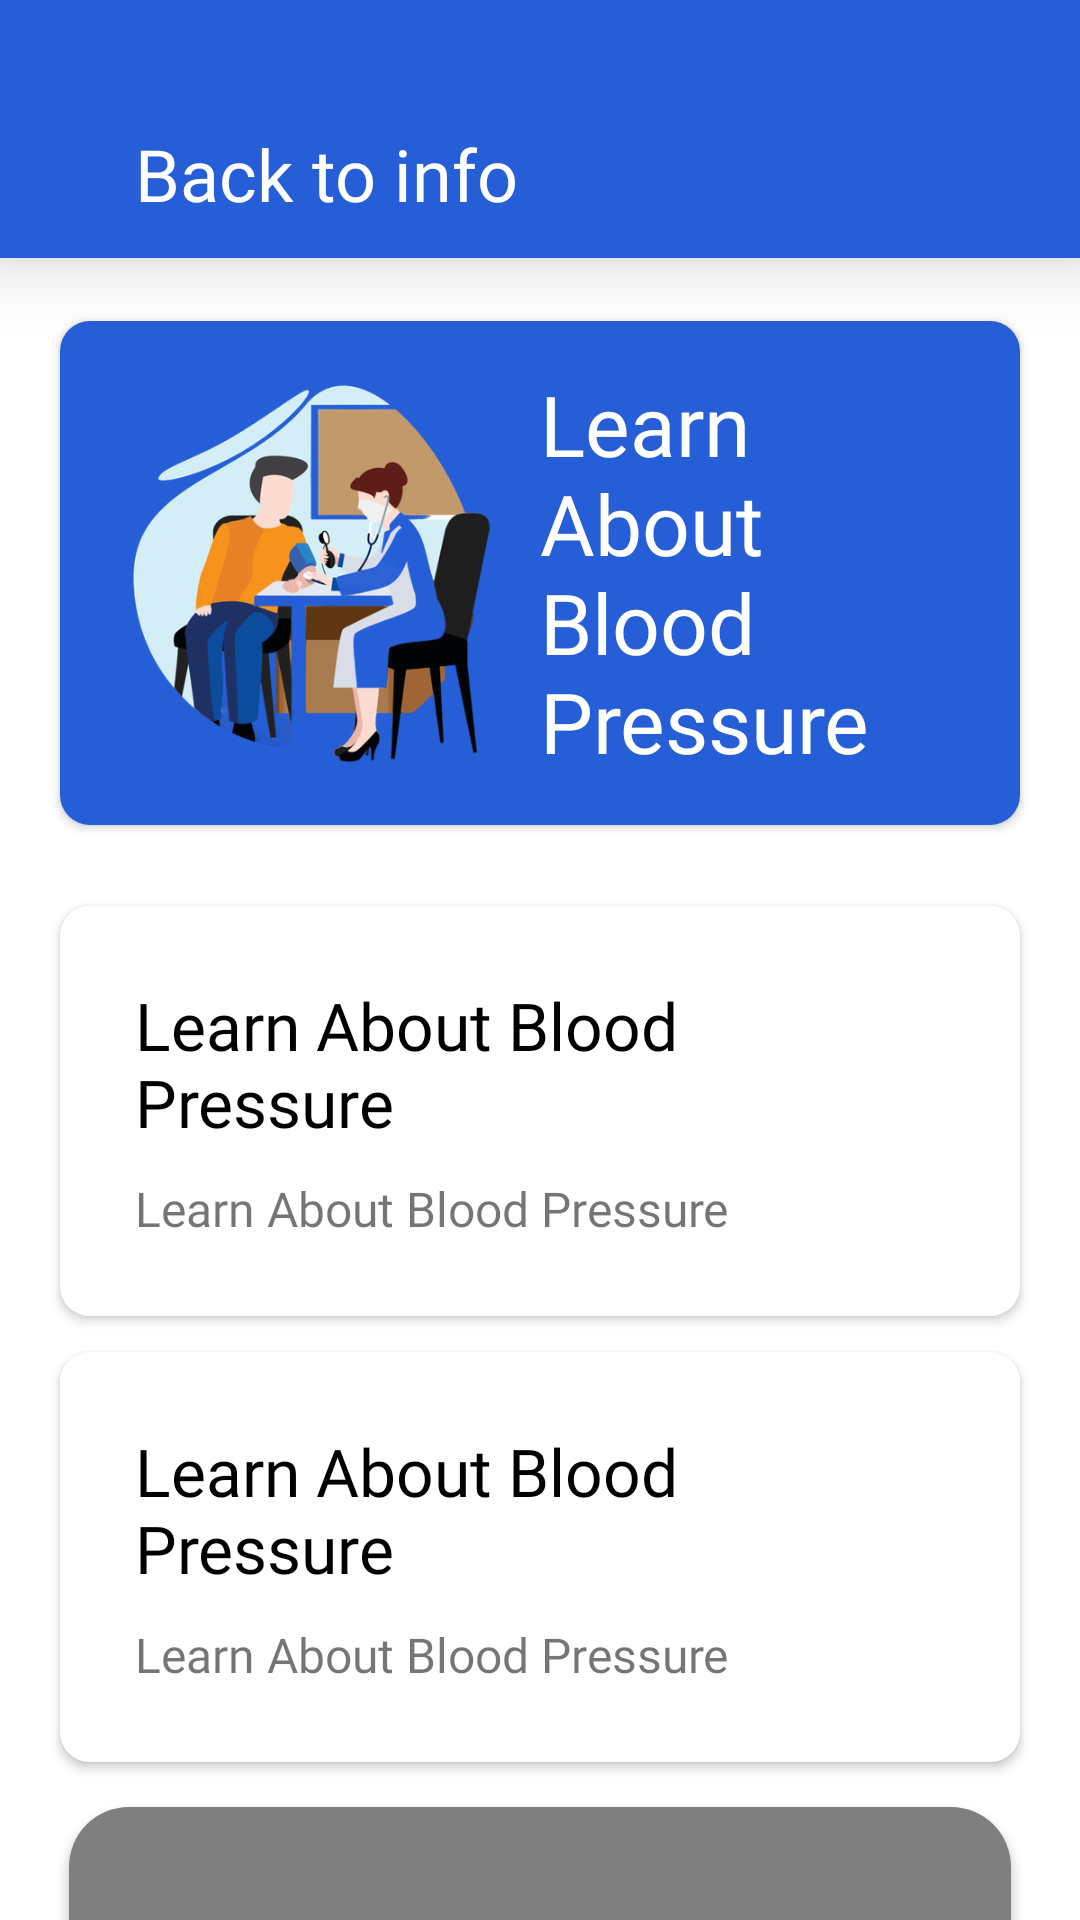

The Android layout XML behind this screen, and the referenced resources:
<!-- AndroidManifest.xml: application theme Theme.VitaFit -->
<!-- res/layout/info_details.xml -->
<?xml version="1.0" encoding="utf-8"?>
<LinearLayout xmlns:android="http://schemas.android.com/apk/res/android"
    xmlns:app="http://schemas.android.com/apk/res-auto"
    xmlns:tools="http://schemas.android.com/tools"
    android:layout_width="match_parent"
    android:layout_height="match_parent"
    android:orientation="vertical"
    tools:context=".User.InfoDetails">

    <LinearLayout
        android:id="@+id/info_details_appbar"
        android:layout_width="match_parent"
        android:layout_height="wrap_content"
        android:background="@color/blue_dark"
        android:paddingTop="30dp"
        android:elevation="15dp">

        <ImageView
            android:layout_width="wrap_content"
            android:layout_height="wrap_content"
            android:id="@+id/info_details_back_btn"
            android:padding="10dp"
            android:src="@drawable/arrow_back_24"
            android:transitionName="transition_back_arrow_btn"
            android:layout_gravity="center"
            android:layout_marginStart="15dp"

            />

        <TextView
            android:layout_width="wrap_content"
            android:layout_height="?attr/actionBarSize"
            android:text="Back to info"
            android:textSize="24sp"
            android:fontFamily="@font/motor_oil"
            android:paddingHorizontal="10dp"
            android:gravity="center_vertical"
            android:textColor="@color/white" />


    </LinearLayout>

    <ScrollView
        android:layout_width="match_parent"
        android:layout_height="wrap_content"
        android:scrollbars="none">

        <LinearLayout
            android:layout_width="match_parent"
            android:layout_height="match_parent"
            android:orientation="vertical">

            <androidx.cardview.widget.CardView
                android:layout_width="match_parent"
                android:layout_height="180dp"
                app:cardUseCompatPadding="true"
                android:elevation="8dp"
                app:cardCornerRadius="10dp"
                android:layout_margin="15dp"
                android:background="@color/blue_dark">

                <ImageView
                    android:id="@+id/info_detail_l_image"
                    android:layout_width="match_parent"
                    android:layout_height="match_parent"
                    android:src="@drawable/info"
                    android:scaleType="fitXY"
                    android:alpha="0.1"
                    android:translationZ="13dp" />

                <LinearLayout
                    android:layout_width="match_parent"
                    android:layout_height="match_parent"
                    android:background="@color/blue_dark"
                    android:id="@+id/info_detail_ll"
                    android:padding="10dp">

                    <ImageView
                        android:id="@+id/info_detail_s_image"
                        android:layout_width="150dp"
                        android:layout_height="150dp"
                        android:src="@drawable/blood_pressure2" />

                    <TextView
                        android:id="@+id/info_detail_title"
                        android:layout_width="wrap_content"
                        android:layout_height="wrap_content"
                        android:text="Learn About Blood Pressure"
                        android:textSize="28sp"
                        android:fontFamily="@font/motor_oil"
                        android:textColor="@color/white"
                        android:layout_gravity="center_vertical" />


                </LinearLayout>


            </androidx.cardview.widget.CardView>

            <androidx.cardview.widget.CardView
                android:layout_width="match_parent"
                android:layout_height="wrap_content"
                app:cardUseCompatPadding="true"
                android:elevation="8dp"
                app:cardCornerRadius="10dp"
                android:layout_marginHorizontal="15dp"
                android:background="@color/blue_dark">

                <LinearLayout
                    android:layout_width="match_parent"
                    android:layout_height="match_parent"
                    android:background="@color/card_bg_BW"
                    android:padding="25dp"
                    android:orientation="vertical">

                    <TextView
                        android:id="@+id/info_detail_subtitle1"
                        android:layout_width="wrap_content"
                        android:layout_height="wrap_content"
                        android:text="Learn About Blood Pressure"
                        android:textSize="22sp"
                        android:fontFamily="@font/motor_oil"
                        android:textColor="@color/color_BW"
                        android:layout_gravity="center_vertical" />

                    <TextView
                        android:id="@+id/info_detail_desc1"
                        android:layout_width="wrap_content"
                        android:layout_height="wrap_content"
                        android:text="Learn About Blood Pressure"
                        android:fontFamily="@font/poppins_regular"
                        android:textSize="16sp"
                        android:layout_marginTop="10dp"


                        android:layout_gravity="center_vertical" />

                </LinearLayout>

            </androidx.cardview.widget.CardView>

            <androidx.cardview.widget.CardView
                android:layout_width="match_parent"
                android:layout_height="wrap_content"
                app:cardUseCompatPadding="true"
                android:elevation="8dp"
                app:cardCornerRadius="10dp"
                android:layout_marginHorizontal="15dp"
                android:background="@color/blue_dark">

                <LinearLayout
                    android:layout_width="match_parent"
                    android:layout_height="match_parent"
                    android:padding="25dp"
                    android:background="@color/card_bg_BW"
                    android:orientation="vertical">

                    <TextView
                        android:id="@+id/info_detail_subtitle2"
                        android:layout_width="wrap_content"
                        android:layout_height="wrap_content"
                        android:text="Learn About Blood Pressure"
                        android:textSize="22sp"
                        android:fontFamily="@font/motor_oil"
                        android:textColor="@color/color_BW"
                        android:layout_gravity="center_vertical" />

                    <TextView
                        android:id="@+id/info_detail_desc2"
                        android:layout_width="wrap_content"
                        android:layout_height="wrap_content"
                        android:text="Learn About Blood Pressure"
                        android:fontFamily="@font/poppins_regular"
                        android:textSize="16sp"
                        android:layout_marginTop="10dp"


                        android:layout_gravity="center_vertical" />

                </LinearLayout>

            </androidx.cardview.widget.CardView>

            <androidx.cardview.widget.CardView
                android:layout_width="match_parent"
                android:layout_height="350dp"
                app:cardUseCompatPadding="true"
                android:elevation="8dp"
                app:cardCornerRadius="20dp"
                android:layout_marginHorizontal="15dp"
                android:background="@color/blue_dark">

            <WebView
                android:id="@+id/youtube_knowledge"
                android:layout_width="match_parent"
                android:layout_height="300dp"
                />

            </androidx.cardview.widget.CardView>
        </LinearLayout>


    </ScrollView>


</LinearLayout>
<!-- resources referenced by this layout -->
<resources>
  <color name="blue_dark">#265ED7</color>
  <color name="card_bg_BW">#FFFFFFFF</color>
  <color name="color_BW">#FF000000</color>
  <color name="white">#FFFFFFFF</color>
  <!-- drawable blood_pressure2: png bitmap (drawable, 99679 bytes) -->
  <style name="Theme.VitaFit" parent="Theme.MaterialComponents.DayNight.NoActionBar">
          
          <item name="colorPrimary">@color/blue_light</item>
          <item name="colorPrimaryVariant">@color/blue_dark</item>
          <item name="colorOnPrimary">@color/white</item>
          
          <item name="colorSecondary">@color/teal_200</item>
          <item name="colorSecondaryVariant">@color/teal_700</item>
          <item name="colorOnSecondary">@color/black</item>
          
          <item name="android:statusBarColor">@color/black</item>
          
          <item name="android:windowIsTranslucent">true</item>
          <item name="android:windowTranslucentStatus">true</item>
          <item name="android:windowDrawsSystemBarBackgrounds">true</item>
          <item name="android:windowFullscreen">true</item>
          <item name="android:windowNoTitle">true</item>
          <item name="android:windowTranslucentNavigation">true</item>
  
  
      </style>
  <color name="blue_light">#2663E2</color>
  <color name="teal_200">#FF03DAC5</color>
  <color name="teal_700">#FF018786</color>
  <color name="black">#FF000000</color>
</resources>
